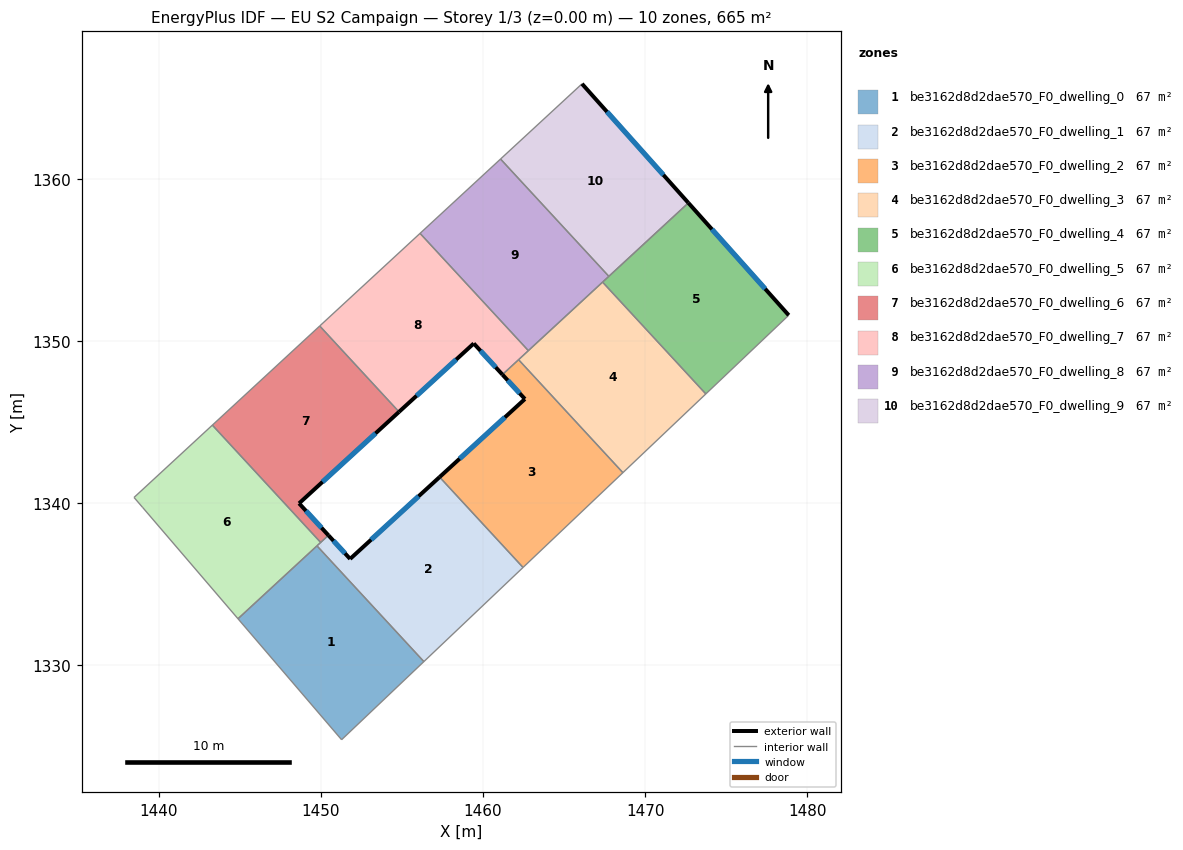
=== STOREY PLAN SPEC (per zone: floor XY polygon, exterior-wall plan segments, windows/doors) ===
zone 1: be3162d8d2dae570_F0_dwelling_0  (66.5 m²)
  floor: (1449.77, 1337.36) (1456.36, 1330.22) (1451.28, 1325.40) (1444.89, 1332.86)
  interior walls: 4
zone 2: be3162d8d2dae570_F0_dwelling_1  (66.5 m²)
  floor: (1457.33, 1341.60) (1462.47, 1336.02) (1456.36, 1330.22) (1449.77, 1337.36) (1450.47, 1338.01) (1451.81, 1336.55)
  exterior wall: (1451.81, 1336.55) – (1450.47, 1338.01)  [2.0 m]
    window: (1451.49, 1336.89) – (1450.78, 1337.67)  [1.7 m²]
  exterior wall: (1457.33, 1341.60) – (1451.81, 1336.55)  [7.5 m]
    window: (1456.03, 1340.41) – (1453.10, 1337.74)  [6.3 m²]
  interior walls: 5
zone 3: be3162d8d2dae570_F0_dwelling_2  (66.5 m²)
  floor: (1462.20, 1348.84) (1468.63, 1341.87) (1462.47, 1336.02) (1457.33, 1341.60) (1462.59, 1346.41) (1461.20, 1347.92)
  exterior wall: (1462.59, 1346.41) – (1457.33, 1341.60)  [7.1 m]
    window: (1461.35, 1345.28) – (1458.56, 1342.73)  [6.0 m²]
  exterior wall: (1461.20, 1347.92) – (1462.59, 1346.41)  [2.0 m]
    window: (1461.53, 1347.56) – (1462.26, 1346.77)  [1.7 m²]
  interior walls: 4
zone 4: be3162d8d2dae570_F0_dwelling_3  (66.5 m²)
  floor: (1467.38, 1353.62) (1473.75, 1346.73) (1468.63, 1341.87) (1462.20, 1348.84)
  interior walls: 5
zone 5: be3162d8d2dae570_F0_dwelling_4  (66.5 m²)
  floor: (1472.67, 1358.51) (1478.86, 1351.58) (1473.75, 1346.73) (1467.38, 1353.62)
  exterior wall: (1478.86, 1351.58) – (1472.67, 1358.51)  [9.3 m]
    window: (1477.41, 1353.21) – (1474.12, 1356.88)  [7.8 m²]
  interior walls: 4
zone 6: be3162d8d2dae570_F0_dwelling_5  (66.5 m²)
  floor: (1443.31, 1344.80) (1449.99, 1337.57) (1444.89, 1332.86) (1439.00, 1339.74) (1438.48, 1340.34)
  interior walls: 6
zone 7: be3162d8d2dae570_F0_dwelling_6  (66.5 m²)
  floor: (1449.93, 1350.92) (1454.83, 1345.62) (1448.66, 1339.98) (1450.47, 1338.01) (1449.99, 1337.57) (1443.31, 1344.80)
  exterior wall: (1450.47, 1338.01) – (1448.66, 1339.98)  [2.7 m]
    window: (1450.05, 1338.47) – (1449.09, 1339.51)  [2.3 m²]
  exterior wall: (1448.66, 1339.98) – (1454.83, 1345.62)  [8.4 m]
    window: (1450.11, 1341.30) – (1453.38, 1344.29)  [7.1 m²]
  interior walls: 4
zone 8: be3162d8d2dae570_F0_dwelling_7  (66.5 m²)
  floor: (1456.12, 1356.63) (1462.80, 1349.39) (1461.20, 1347.92) (1459.43, 1349.84) (1454.83, 1345.62) (1449.93, 1350.92)
  exterior wall: (1459.43, 1349.84) – (1461.20, 1347.92)  [2.6 m]
    window: (1459.85, 1349.39) – (1460.79, 1348.37)  [2.2 m²]
  exterior wall: (1454.83, 1345.62) – (1459.43, 1349.84)  [6.2 m]
    window: (1455.91, 1346.61) – (1458.35, 1348.85)  [5.3 m²]
  interior walls: 5
zone 9: be3162d8d2dae570_F0_dwelling_8  (66.5 m²)
  floor: (1461.09, 1361.21) (1467.77, 1353.98) (1462.80, 1349.39) (1456.12, 1356.63)
  interior walls: 5
zone 10: be3162d8d2dae570_F0_dwelling_9  (66.5 m²)
  floor: (1466.11, 1365.85) (1472.67, 1358.51) (1467.77, 1353.98) (1461.09, 1361.21)
  exterior wall: (1472.67, 1358.51) – (1466.11, 1365.85)  [9.8 m]
    window: (1471.13, 1360.23) – (1467.65, 1364.13)  [8.3 m²]
  interior walls: 3

=== DERIVED (storey summary) ===
Building: EU S2 Campaign
Storey: 1 of 3  (floor level z = 0.00 m)
Storey gross floor area: 665.3 m²
Zones on this storey: 10
  - be3162d8d2dae570_F0_dwelling_0: floor 66.5 m²
  - be3162d8d2dae570_F0_dwelling_1: floor 66.5 m²; exterior wall 9.5 m (28.4 m²); 2 window(s) 8.0 m²; WWR 28.1%
  - be3162d8d2dae570_F0_dwelling_2: floor 66.5 m²; exterior wall 9.2 m (27.5 m²); 2 window(s) 7.7 m²; WWR 28.1%
  - be3162d8d2dae570_F0_dwelling_3: floor 66.5 m²
  - be3162d8d2dae570_F0_dwelling_4: floor 66.5 m²; exterior wall 9.3 m (27.9 m²); 1 window(s) 7.8 m²; WWR 28.1%
  - be3162d8d2dae570_F0_dwelling_5: floor 66.5 m²
  - be3162d8d2dae570_F0_dwelling_6: floor 66.5 m²; exterior wall 11.0 m (33.1 m²); 2 window(s) 9.3 m²; WWR 28.1%
  - be3162d8d2dae570_F0_dwelling_7: floor 66.5 m²; exterior wall 8.9 m (26.6 m²); 2 window(s) 7.5 m²; WWR 28.1%
  - be3162d8d2dae570_F0_dwelling_8: floor 66.5 m²
  - be3162d8d2dae570_F0_dwelling_9: floor 66.5 m²; exterior wall 9.8 m (29.5 m²); 1 window(s) 8.3 m²; WWR 28.1%
Zone adjacency (shared interzone walls):
  - be3162d8d2dae570_F0_dwelling_0 ↔ be3162d8d2dae570_F0_dwelling_1
  - be3162d8d2dae570_F0_dwelling_0 ↔ be3162d8d2dae570_F0_dwelling_5
  - be3162d8d2dae570_F0_dwelling_1 ↔ be3162d8d2dae570_F0_dwelling_2
  - be3162d8d2dae570_F0_dwelling_1 ↔ be3162d8d2dae570_F0_dwelling_5
  - be3162d8d2dae570_F0_dwelling_1 ↔ be3162d8d2dae570_F0_dwelling_6
  - be3162d8d2dae570_F0_dwelling_2 ↔ be3162d8d2dae570_F0_dwelling_3
  - be3162d8d2dae570_F0_dwelling_2 ↔ be3162d8d2dae570_F0_dwelling_7
  - be3162d8d2dae570_F0_dwelling_3 ↔ be3162d8d2dae570_F0_dwelling_4
  - be3162d8d2dae570_F0_dwelling_3 ↔ be3162d8d2dae570_F0_dwelling_7
  - be3162d8d2dae570_F0_dwelling_3 ↔ be3162d8d2dae570_F0_dwelling_8
  - be3162d8d2dae570_F0_dwelling_4 ↔ be3162d8d2dae570_F0_dwelling_8
  - be3162d8d2dae570_F0_dwelling_4 ↔ be3162d8d2dae570_F0_dwelling_9
  - be3162d8d2dae570_F0_dwelling_5 ↔ be3162d8d2dae570_F0_dwelling_6
  - be3162d8d2dae570_F0_dwelling_6 ↔ be3162d8d2dae570_F0_dwelling_7
  - be3162d8d2dae570_F0_dwelling_7 ↔ be3162d8d2dae570_F0_dwelling_8
  - be3162d8d2dae570_F0_dwelling_8 ↔ be3162d8d2dae570_F0_dwelling_9